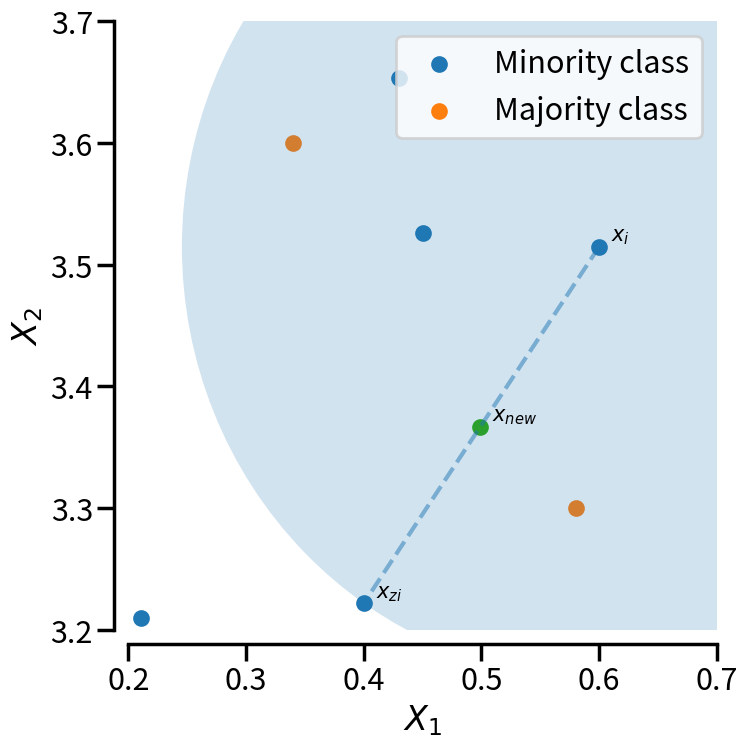

This chart was generated by the following Python code:
%matplotlib inline

# Authors: Guillaume Lemaitre <g.lemaitre58@gmail.com>
# License: MIT

print(__doc__)

import matplotlib.pyplot as plt
import numpy as np
import seaborn as sns

sns.set_context("poster")

rng = np.random.RandomState(18)

f, ax = plt.subplots(figsize=(8, 8))

# generate some data points
y = np.array([3.65284, 3.52623, 3.51468, 3.22199, 3.21])
z = np.array([0.43, 0.45, 0.6, 0.4, 0.211])
y_2 = np.array([3.3, 3.6])
z_2 = np.array([0.58, 0.34])

# plot the majority and minority samples
ax.scatter(z, y, label="Minority class", s=100)
ax.scatter(z_2, y_2, label="Majority class", s=100)

idx = rng.randint(len(y), size=2)
annotation = [r"$x_i$", r"$x_{zi}$"]

for a, i in zip(annotation, idx):
    ax.annotate(a, (z[i], y[i]), xytext=tuple([z[i] + 0.01, y[i] + 0.005]), fontsize=15)

# draw the circle in which the new sample will generated
radius = np.sqrt((z[idx[0]] - z[idx[1]]) ** 2 + (y[idx[0]] - y[idx[1]]) ** 2)
circle = plt.Circle((z[idx[0]], y[idx[0]]), radius=radius, alpha=0.2)
ax.add_artist(circle)

# plot the line on which the sample will be generated
ax.plot(z[idx], y[idx], "--", alpha=0.5)

# create and plot the new sample
step = rng.uniform()
y_gen = y[idx[0]] + step * (y[idx[1]] - y[idx[0]])
z_gen = z[idx[0]] + step * (z[idx[1]] - z[idx[0]])

ax.scatter(z_gen, y_gen, s=100)
ax.annotate(
    r"$x_{new}$",
    (z_gen, y_gen),
    xytext=tuple([z_gen + 0.01, y_gen + 0.005]),
    fontsize=15,
)

# make the plot nicer with legend and label
sns.despine(ax=ax, offset=10)
ax.set_xlim([0.2, 0.7])
ax.set_ylim([3.2, 3.7])
plt.xlabel(r"$X_1$")
plt.ylabel(r"$X_2$")
plt.legend()
plt.tight_layout()
plt.show()